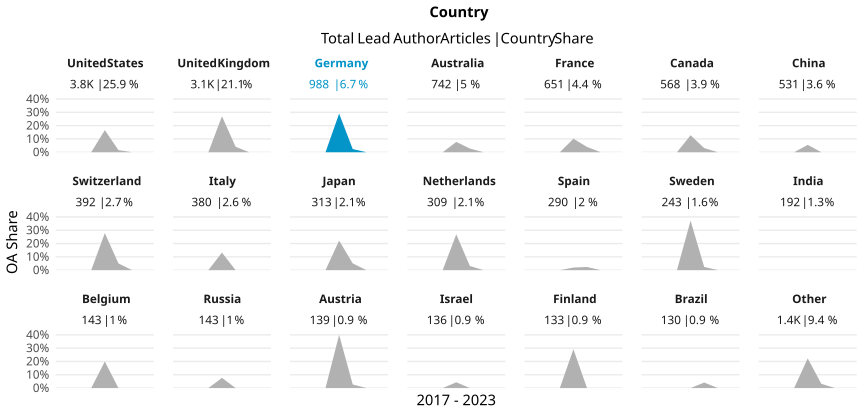

Data behind this chart, as committed beside it:
country_name_fct, cr_year, articles, cc_total, prop
United States, '17, 536, 0, 0
United States, '18, 530, 0, 0
United States, '19, 674, 0, 0
United States, '20, 667, 111, 0.1664
United States, '21, 553, 9, 0.01627
United States, '22, 568, 0, 0
United States, '23, 295, 0, 0
United Kingdom, '17, 440, 0, 0
United Kingdom, '18, 465, 0, 0
United Kingdom, '19, 506, 0, 0
United Kingdom, '20, 569, 154, 0.2707
United Kingdom, '21, 507, 21, 0.04142
United Kingdom, '22, 431, 0, 0
United Kingdom, '23, 192, 0, 0
Germany, '17, 124, 0, 0
Germany, '18, 146, 0, 0
Germany, '19, 123, 0, 0
Germany, '20, 186, 54, 0.2903
Germany, '21, 167, 4, 0.02395
Germany, '22, 166, 0, 0
Germany, '23, 76, 0, 0
Australia, '17, 133, 0, 0
Australia, '18, 112, 0, 0
Australia, '19, 122, 0, 0
Australia, '20, 116, 9, 0.07759
Australia, '21, 108, 3, 0.02778
Australia, '22, 100, 0, 0
Australia, '23, 51, 0, 0
France, '17, 83, 0, 0
France, '18, 88, 0, 0
France, '19, 113, 0, 0
France, '20, 118, 12, 0.1017
France, '21, 100, 4, 0.04
France, '22, 105, 0, 0
France, '23, 44, 0, 0
Canada, '17, 71, 0, 0
Canada, '18, 90, 0, 0
Canada, '19, 84, 0, 0
Canada, '20, 86, 11, 0.1279
Canada, '21, 96, 3, 0.03125
Canada, '22, 98, 0, 0
Canada, '23, 43, 0, 0
China, '17, 63, 0, 0
China, '18, 60, 0, 0
China, '19, 94, 0, 0
China, '20, 90, 5, 0.05556
China, '21, 79, 0, 0
China, '22, 89, 0, 0
China, '23, 56, 0, 0
Switzerland, '17, 53, 0, 0
Switzerland, '18, 68, 0, 0
Switzerland, '19, 59, 0, 0
Switzerland, '20, 61, 17, 0.2787
Switzerland, '21, 59, 3, 0.05085
Switzerland, '22, 65, 0, 0
Switzerland, '23, 27, 0, 0
Italy, '17, 40, 0, 0
Italy, '18, 48, 0, 0
Italy, '19, 67, 0, 0
Italy, '20, 53, 7, 0.1321
... 87 more rows
